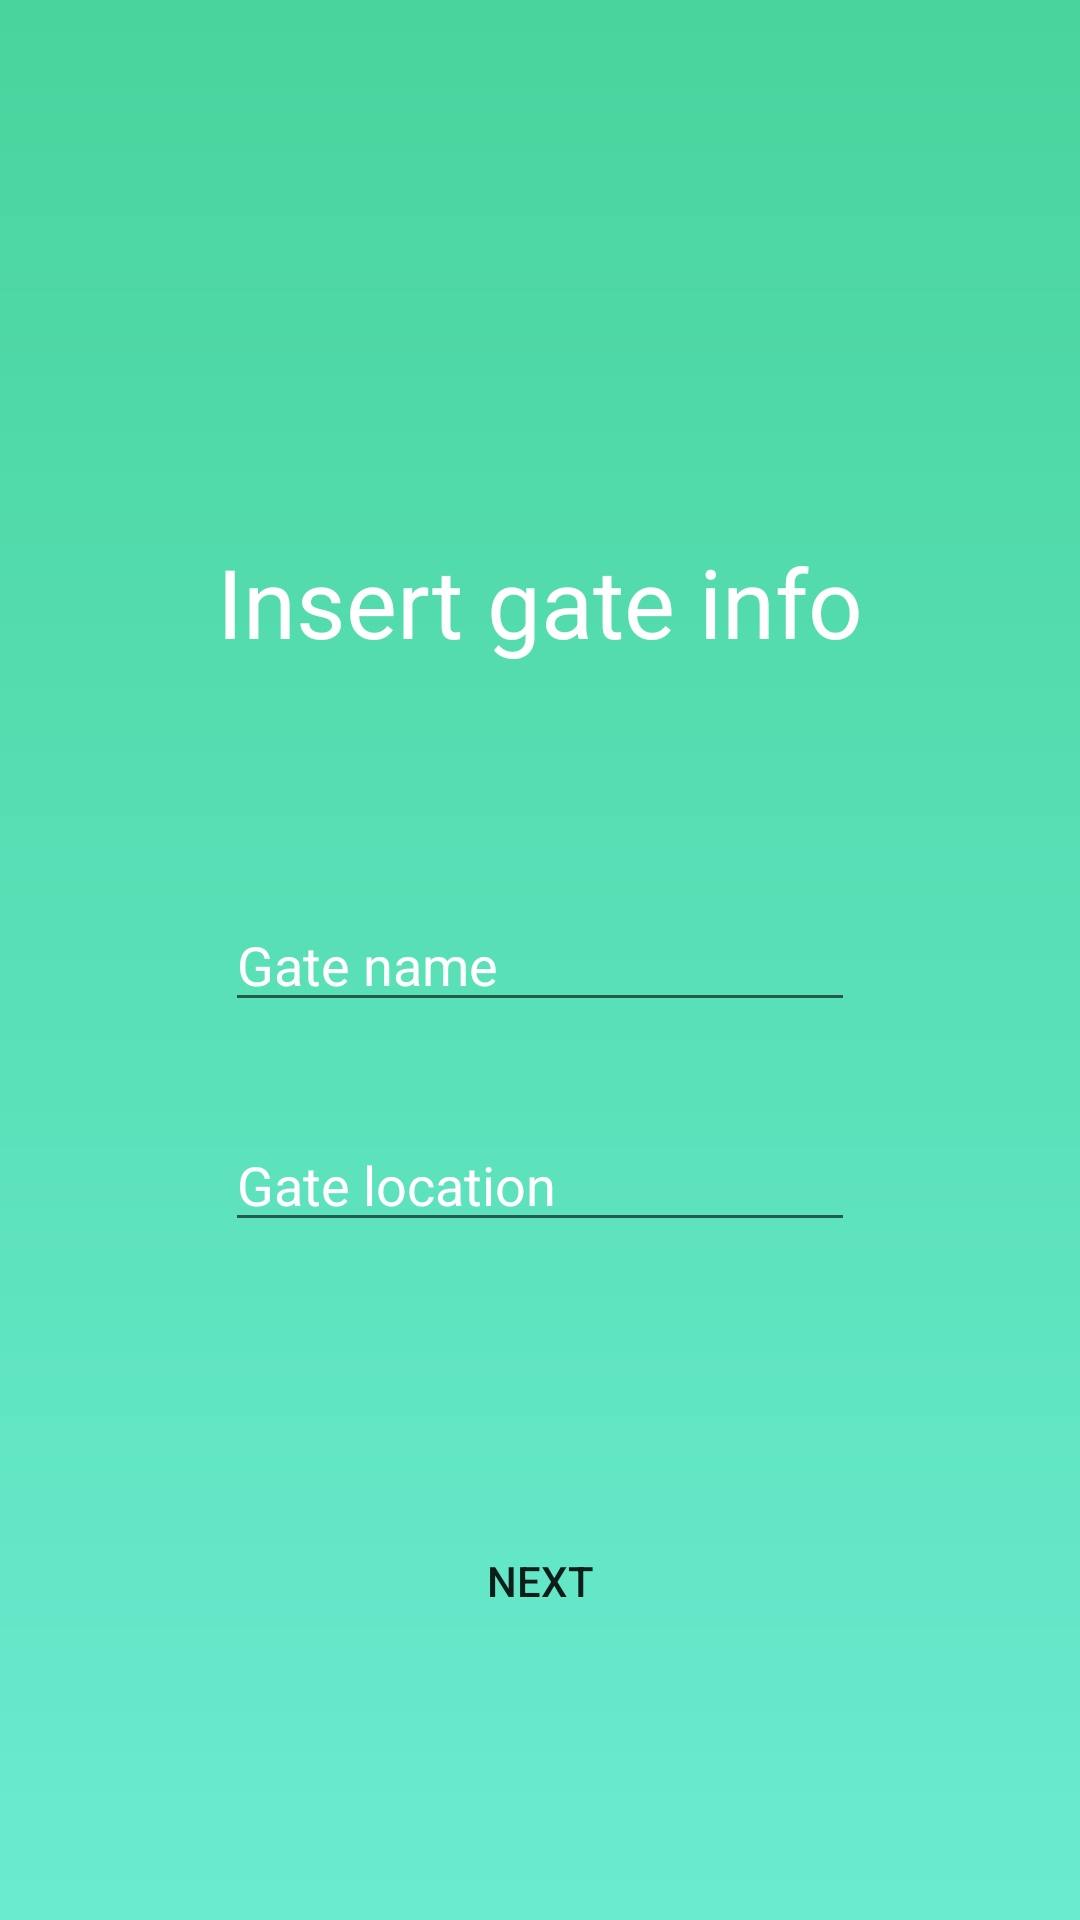

The Android layout XML behind this screen, and the referenced resources:
<!-- AndroidManifest.xml: application theme Theme.IoTProject -->
<!-- res/layout/fragment_register_gate_info.xml -->
<?xml version="1.0" encoding="utf-8"?>
<androidx.constraintlayout.widget.ConstraintLayout
    xmlns:android="http://schemas.android.com/apk/res/android"
    xmlns:app="http://schemas.android.com/apk/res-auto"
    xmlns:tools="http://schemas.android.com/tools"
    android:layout_width="match_parent"
    android:layout_height="match_parent"
    android:background="@drawable/toolbar_background">


    <TextView
        android:id="@+id/textView"
        android:layout_width="wrap_content"
        android:layout_height="wrap_content"
        android:text="Insert gate info"
        android:textColor="@color/white"
        android:textSize="32sp"
        app:layout_constraintBottom_toBottomOf="parent"
        app:layout_constraintEnd_toEndOf="parent"
        app:layout_constraintStart_toStartOf="parent"
        app:layout_constraintTop_toTopOf="parent"
        app:layout_constraintVertical_bias="0.30"/>

    <EditText
        android:id="@+id/editTextTextPersonName"
        android:layout_width="wrap_content"
        android:layout_height="wrap_content"
        android:ems="10"
        android:hint="Gate name"
        android:inputType="textPersonName"
        android:textColor="@color/white"
        android:textColorHint="@color/white"
        app:layout_constraintBottom_toBottomOf="parent"
        app:layout_constraintEnd_toEndOf="parent"
        app:layout_constraintStart_toStartOf="parent"
        app:layout_constraintTop_toTopOf="parent" />

    <EditText
        android:id="@+id/editTextTextPostalAddress"
        android:layout_width="wrap_content"
        android:layout_height="wrap_content"
        android:layout_marginTop="32dp"
        android:ems="10"
        android:inputType="textPostalAddress"
        android:hint="Gate location"
        android:textColor="@color/white"
        android:textColorHint="@color/white"
        app:layout_constraintEnd_toEndOf="parent"
        app:layout_constraintStart_toStartOf="parent"
        app:layout_constraintTop_toBottomOf="@+id/editTextTextPersonName" />

    <Button
        android:id="@+id/button"
        style="@style/Widget.AppCompat.Button.Borderless"
        android:layout_width="wrap_content"
        android:layout_height="wrap_content"
        android:text="Next"
        app:layout_constraintBottom_toBottomOf="parent"
        app:layout_constraintEnd_toEndOf="parent"
        app:layout_constraintStart_toStartOf="parent"
        app:layout_constraintTop_toBottomOf="@+id/editTextTextPostalAddress" />


</androidx.constraintlayout.widget.ConstraintLayout>
<!-- resources referenced by this layout -->
<resources>
  <color name="white">#FFFFFFFF</color>
  <!-- drawable toolbar_background (drawable) -->
  <?xml version="1.0" encoding="utf-8"?>
  <shape xmlns:android="http://schemas.android.com/apk/res/android">
          <gradient
              android:startColor="@color/ColorPrimary"
              android:endColor="@color/ColorPrimaryDark"
              android:angle="90" />
  </shape>
  <style name="Theme.IoTProject" parent="Theme.MaterialComponents.Light.NoActionBar">
          
          <item name="colorPrimary">@color/ColorPrimary</item>
          <item name="colorPrimaryVariant">@color/ColorPrimaryDark</item>
          <item name="colorOnPrimary">@color/white</item>
          
          <item name="colorSecondary">@color/ColorPrimary</item>
          <item name="colorSecondaryVariant">@color/ColorPrimaryDark</item>
          <item name="colorOnSecondary">@color/black</item>
          
          <item name="android:statusBarColor" tools:targetApi="l">?attr/colorPrimaryVariant</item>
          
      </style>
  <color name="ColorPrimary">#69EBD0</color>
  <color name="ColorPrimaryDark">#49D49D</color>
  <color name="black">#FF000000</color>
</resources>
